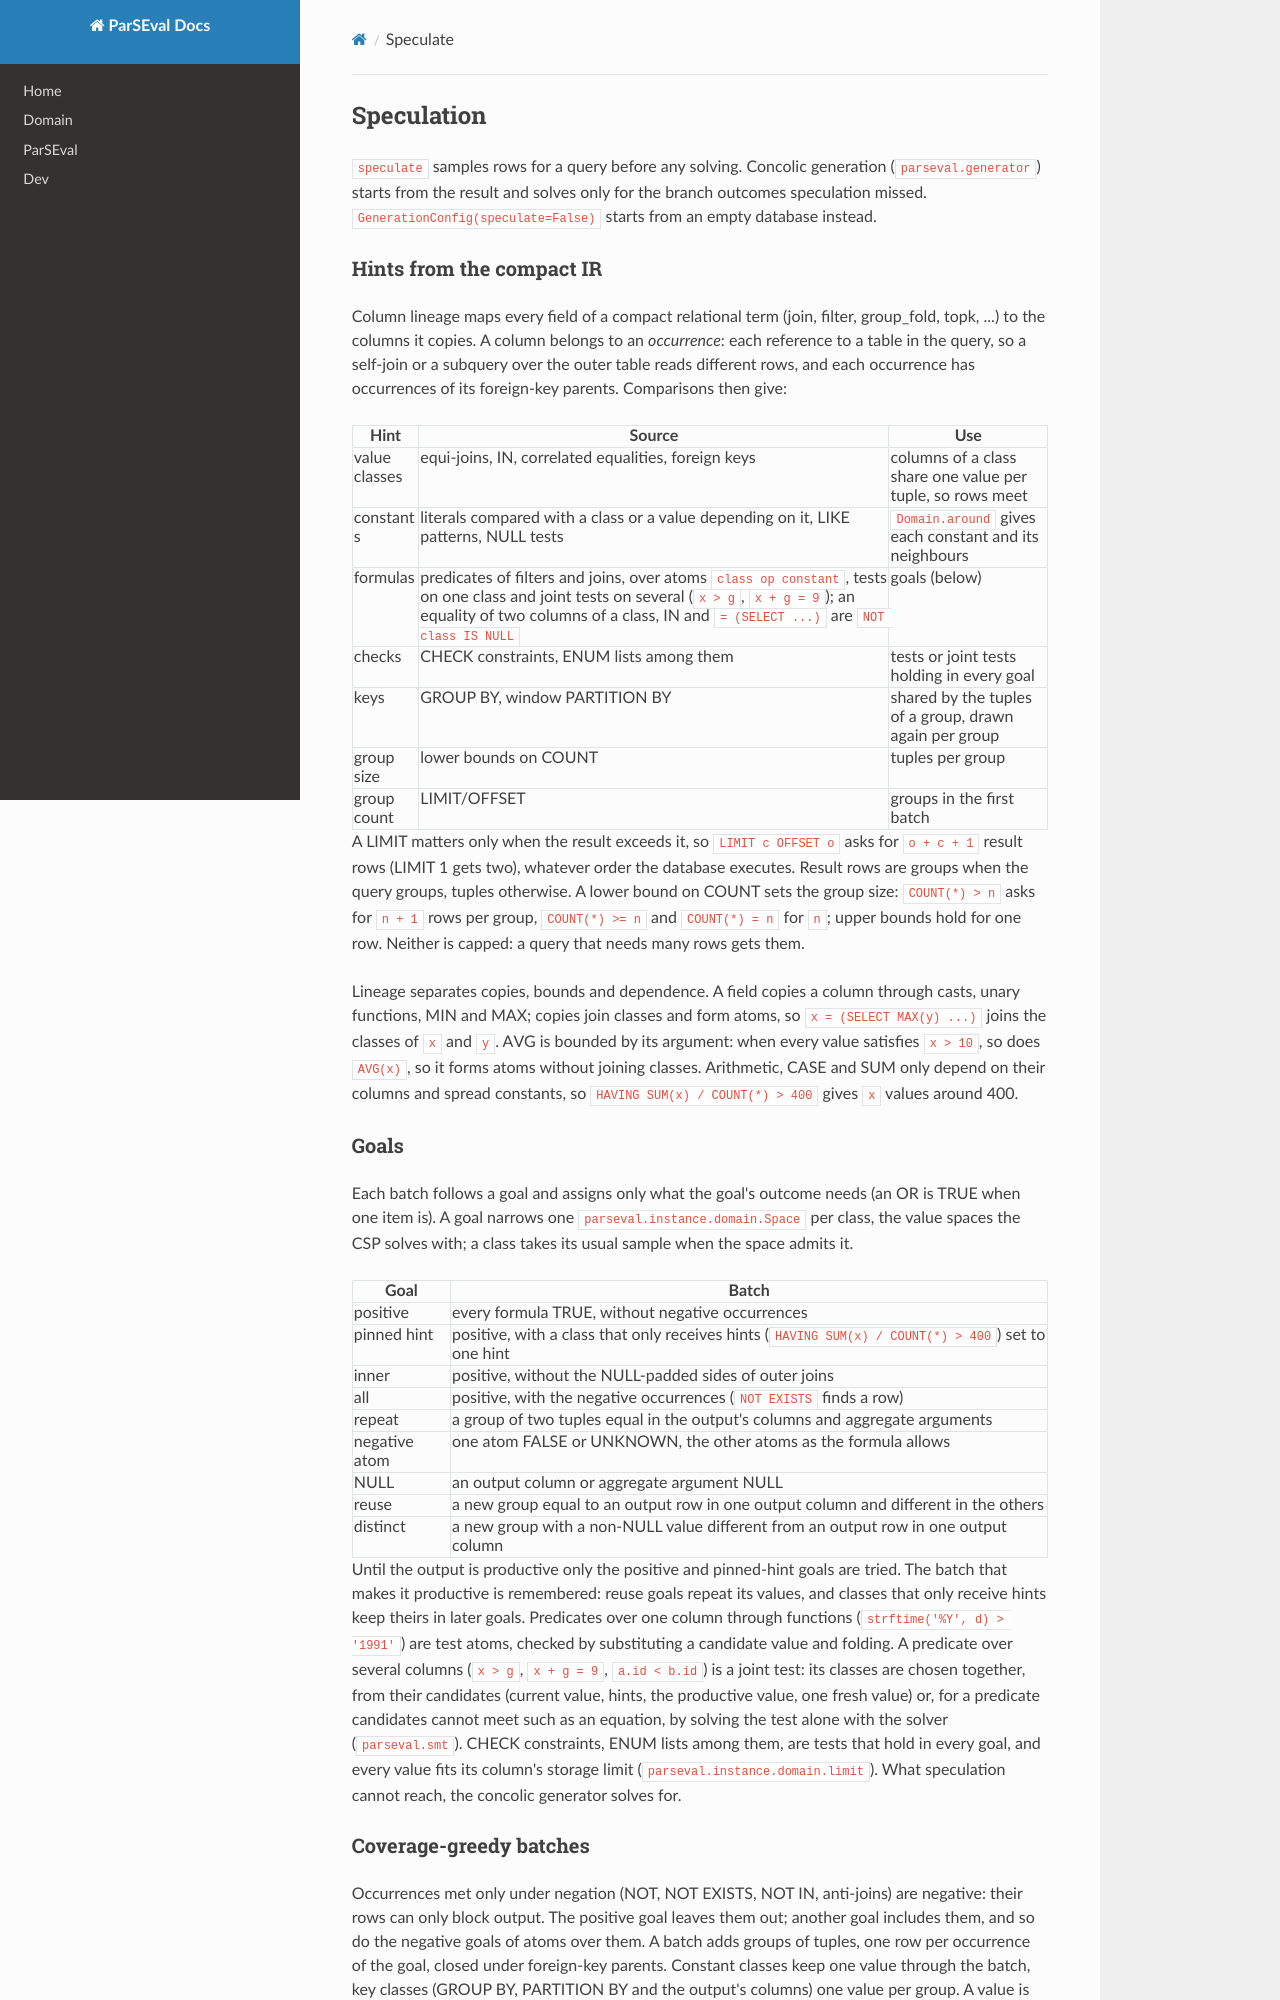

repository: sfu-db/ParSEval · page: speculate/index.html · generator: mkdocs

# Speculation

`speculate` samples rows for a query before any solving. Concolic generation
(`parseval.generator`) starts from the result and solves only for the branch
outcomes speculation missed. `GenerationConfig(speculate=False)` starts from
an empty database instead.

## Hints from the compact IR

Column lineage maps every field of a compact relational term (join, filter,
group_fold, topk, ...) to the columns it copies. A column belongs to an
*occurrence*: each reference to a table in the query, so a self-join or a
subquery over the outer table reads different rows, and each occurrence has
occurrences of its foreign-key parents. Comparisons then give:

| Hint | Source | Use |
| --- | --- | --- |
| value classes | equi-joins, IN, correlated equalities, foreign keys | columns of a class share one value per tuple, so rows meet |
| constants | literals compared with a class or a value depending on it, LIKE patterns, NULL tests | `Domain.around` gives each constant and its neighbours |
| formulas | predicates of filters and joins, over atoms `class op constant`, tests on one class and joint tests on several (`x > g`, `x + g = 9`); an equality of two columns of a class, IN and `= (SELECT ...)` are `NOT class IS NULL` | goals (below) |
| checks | CHECK constraints, ENUM lists among them | tests or joint tests holding in every goal |
| keys | GROUP BY, window PARTITION BY | shared by the tuples of a group, drawn again per group |
| group size | lower bounds on COUNT | tuples per group |
| group count | LIMIT/OFFSET | groups in the first batch |

A LIMIT matters only when the result exceeds it, so `LIMIT c OFFSET o` asks
for `o + c + 1` result rows (LIMIT 1 gets two), whatever order the database
executes. Result rows are groups when the query groups, tuples otherwise. A
lower bound on COUNT sets the group size: `COUNT(*) > n` asks for `n + 1`
rows per group, `COUNT(*) >= n` and `COUNT(*) = n` for `n`; upper bounds hold
for one row. Neither is capped: a query that needs many rows gets them.

Lineage separates copies, bounds and dependence. A field copies a column
through casts, unary functions, MIN and MAX; copies join classes and form
atoms, so `x = (SELECT MAX(y) ...)` joins the classes of `x` and `y`. AVG is
bounded by its argument: when every value satisfies `x > 10`, so does
`AVG(x)`, so it forms atoms without joining classes. Arithmetic, CASE and SUM
only depend on their columns and spread constants, so
`HAVING SUM(x) / COUNT(*) > 400` gives `x` values around 400.

## Goals

Each batch follows a goal and assigns only what the goal's outcome needs (an
OR is TRUE when one item is). A goal narrows one
`parseval.instance.domain.Space` per class, the value spaces the CSP solves
with; a class takes its usual sample when the space admits it.

| Goal | Batch |
| --- | --- |
| positive | every formula TRUE, without negative occurrences |
| pinned hint | positive, with a class that only receives hints (`HAVING SUM(x) / COUNT(*) > 400`) set to one hint |
| inner | positive, without the NULL-padded sides of outer joins |
| all | positive, with the negative occurrences (`NOT EXISTS` finds a row) |
| repeat | a group of two tuples equal in the output's columns and aggregate arguments |
| negative atom | one atom FALSE or UNKNOWN, the other atoms as the formula allows |
| NULL | an output column or aggregate argument NULL |
| reuse | a new group equal to an output row in one output column and different in the others |
| distinct | a new group with a non-NULL value different from an output row in one output column |

Until the output is productive only the positive and pinned-hint goals are
tried. The batch that makes it productive is remembered: reuse goals repeat
its values, and classes that only receive hints keep theirs in later goals.
Predicates over one column through functions (`strftime('%Y', d) > '1991'`)
are test atoms, checked by substituting a candidate value and folding. A
predicate over several columns (`x > g`, `x + g = 9`, `a.id < b.id`) is a joint
test: its classes are chosen together, from their candidates (current value,
hints, the productive value, one fresh value) or, for a predicate candidates
cannot meet such as an equation, by solving the test alone with the solver
(`parseval.smt`). CHECK constraints, ENUM lists among them, are tests that hold
in every goal, and every value fits its column's storage limit
(`parseval.instance.domain.limit`). What speculation cannot reach, the
concolic generator solves for.
